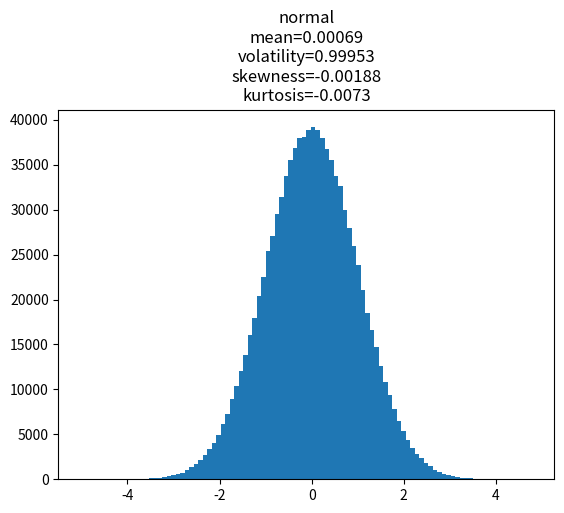

Python code for this plot:
import numpy as np
import pandas as pd
import matplotlib as mpl
import scipy
import matplotlib.pyplot as plt
from scipy.stats import tmean, tstd, skew, kurtosis, chi2

#imputs o valores#
coeff = 4
#diferencial de student, chi-squared, scale in exponential#
size = 10**6  #potencia en python es doble ** #
random_variable_type = "normal"
#options:normal student uniform exponential chi-squared"
decimals = 5


#code#
str_title = random_variable_type
if random_variable_type == "normal":
    x = np.random.standard_normal(size = 10**6)
elif random_variable_type =="student":
    x = np.random.standard_t(df=coeff, size=size)
    str_title = str_title + "df=" +str(coeff)
elif random_variable_type == "uniform":
    x= np.random.uniform(size=size)
elif random_variable_type == "exponential":
    x = np.random.exponential(scale=coeff, size=size)
    str_title += "scale=" + str(coeff)
elif random_variable_type == "chi-squared" :
    x = np.random.chisquare(df=coeff, size=size)
    str_title += "df=" + str(coeff)
    
mu = np.mean(x)
sigma = np.std(x)
skew = skew(x)
kurt = kurtosis (x)

str_title += "\n" + "mean=" + str(np.round(mu, decimals)) \
    + "\n" + "volatility=" + str(np.round(sigma, decimals))\
     + "\n" + "skewness=" + str(np.round(skew, decimals)) \
     + "\n" + "kurtosis=" + str(np.round(kurt,decimals)) \
         
         
#plot graficacion#
plt.figure()
plt.hist(x,bins=100)
plt.title(str_title)
plt.show()

         
         
         
         
         
         
         
         
         
         
         
         
         
